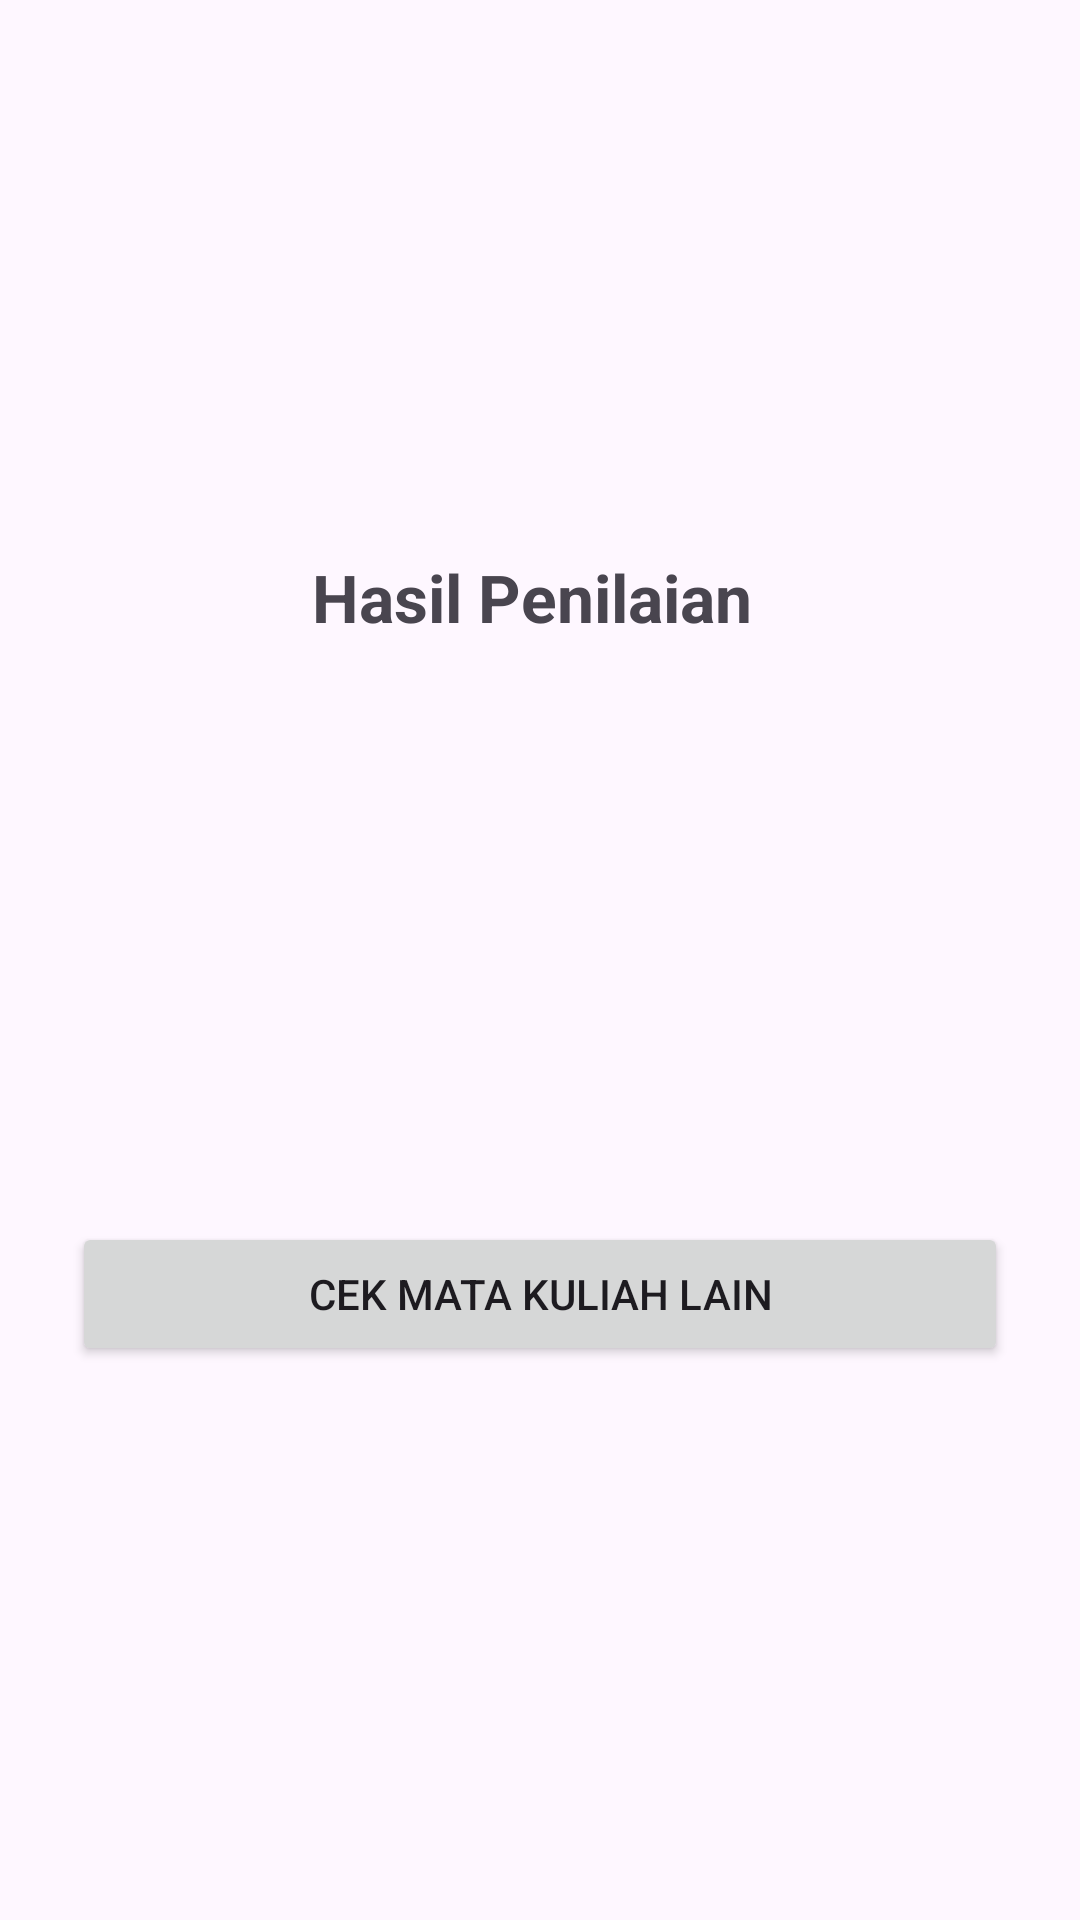

Write the Android layout XML for this screen, with the resource values it uses.
<!-- AndroidManifest.xml: application theme Theme.Appmobile -->
<!-- res/layout/activity_result.xml -->
<?xml version="1.0" encoding="utf-8"?>
<LinearLayout xmlns:android="http://schemas.android.com/apk/res/android"
    android:orientation="vertical"
    android:padding="24dp"
    android:gravity="center"
    android:layout_width="match_parent"
    android:layout_height="match_parent">

    <TextView
        android:text="Hasil Penilaian "
        android:textSize="22sp"
        android:textStyle="bold"
        android:layout_marginBottom="20dp"
        android:layout_width="wrap_content"
        android:layout_height="wrap_content"/>

    <TextView
        android:id="@+id/tvNama"
        android:textSize="18sp"
        android:layout_marginBottom="8dp"
        android:layout_width="wrap_content"
        android:layout_height="wrap_content"/>

    <TextView
        android:id="@+id/tvMatkul"
        android:textSize="18sp"
        android:layout_marginBottom="8dp"
        android:layout_width="wrap_content"
        android:layout_height="wrap_content"/>

    <TextView
        android:id="@+id/tvNilai"
        android:textSize="18sp"
        android:layout_marginBottom="8dp"
        android:layout_width="wrap_content"
        android:layout_height="wrap_content"/>

    <TextView
        android:id="@+id/tvGrade"
        android:textSize="18sp"
        android:layout_marginBottom="8dp"
        android:layout_width="wrap_content"
        android:layout_height="wrap_content"/>

    <TextView
        android:id="@+id/tvStatus"
        android:textSize="18sp"
        android:textStyle="bold"
        android:layout_marginBottom="20dp"
        android:layout_width="wrap_content"
        android:layout_height="wrap_content"/>

    <Button
        android:id="@+id/btnKembali"
        android:text="Cek Mata Kuliah Lain"
        android:layout_width="match_parent"
        android:layout_height="wrap_content"/>

</LinearLayout>
<!-- resources referenced by this layout -->
<resources>
  <style name="Theme.Appmobile" parent="Base.Theme.Appmobile" />
  <style name="Base.Theme.Appmobile" parent="Theme.Material3.Light.NoActionBar">
          
          <item name="android:statusBarColor">@android:color/white</item>
      </style>
</resources>
